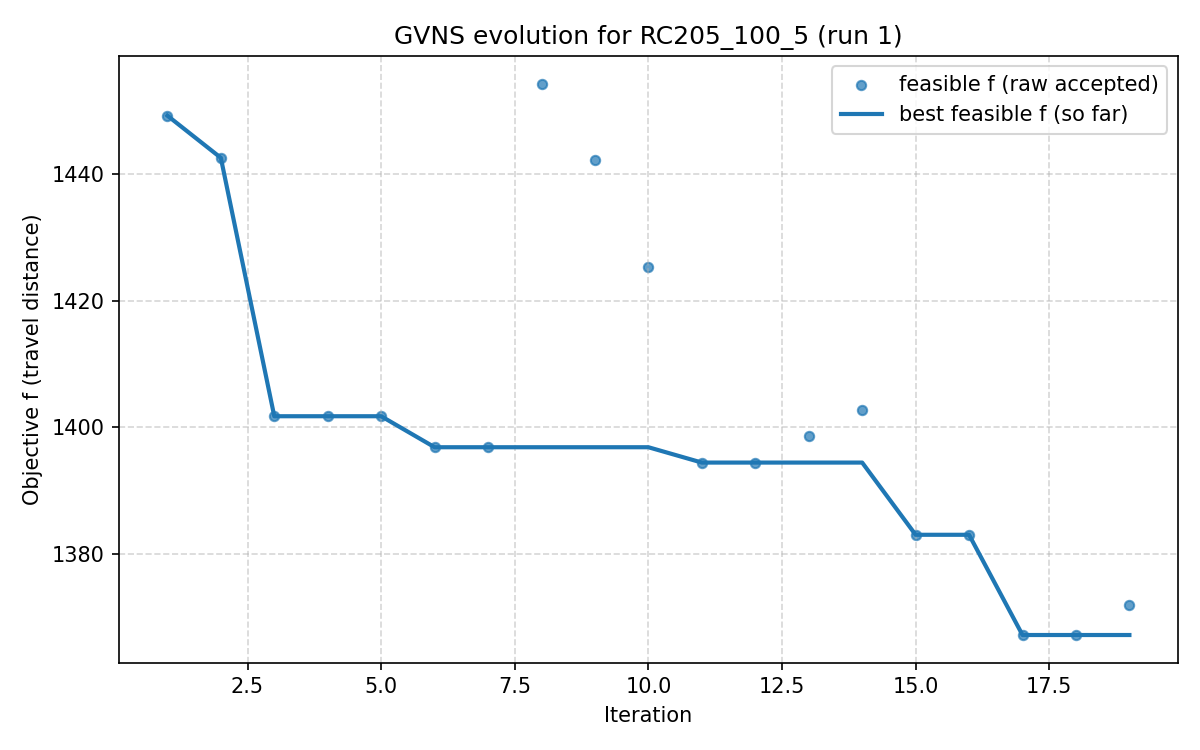

The table this chart was drawn from, first rows:
iter, F, f, PenT, PenH, PenS, elapsed
1, 1449, 1449, 0.0, 0.0, 0, 3.5762786865234375e-06
2, 1443, 1443, 0.0, 0.0, 0, 1900
3, 1402, 1402, 0.0, 0.0, 0, 2057
4, 1402, 1402, 0.0, 0.0, 0, 2437
5, 1402, 1402, 0.0, 0.0, 0, 2612
6, 1397, 1397, 0.0, 0.0, 0, 2797
7, 1397, 1397, 0.0, 0.0, 0, 3053
8, 1454, 1454, 0.0, 0.0, 0, 3331
9, 1442, 1442, 0.0, 0.0, 0, 3884
10, 1425, 1425, 0.0, 0.0, 0, 4234
11, 1394, 1394, 0.0, 0.0, 0, 4715
12, 1394, 1394, 0.0, 0.0, 0, 5169
13, 1399, 1399, 0.0, 0.0, 0, 5258
14, 1403, 1403, 0.0, 0.0, 0, 5411
15, 1383, 1383, 0.0, 0.0, 0, 5701
16, 1383, 1383, 0.0, 0.0, 0, 6034
17, 1367, 1367, 0.0, 0.0, 0, 6216
18, 1367, 1367, 0.0, 0.0, 0, 6598
19, 1372, 1372, 0.0, 0.0, 0, 6754
